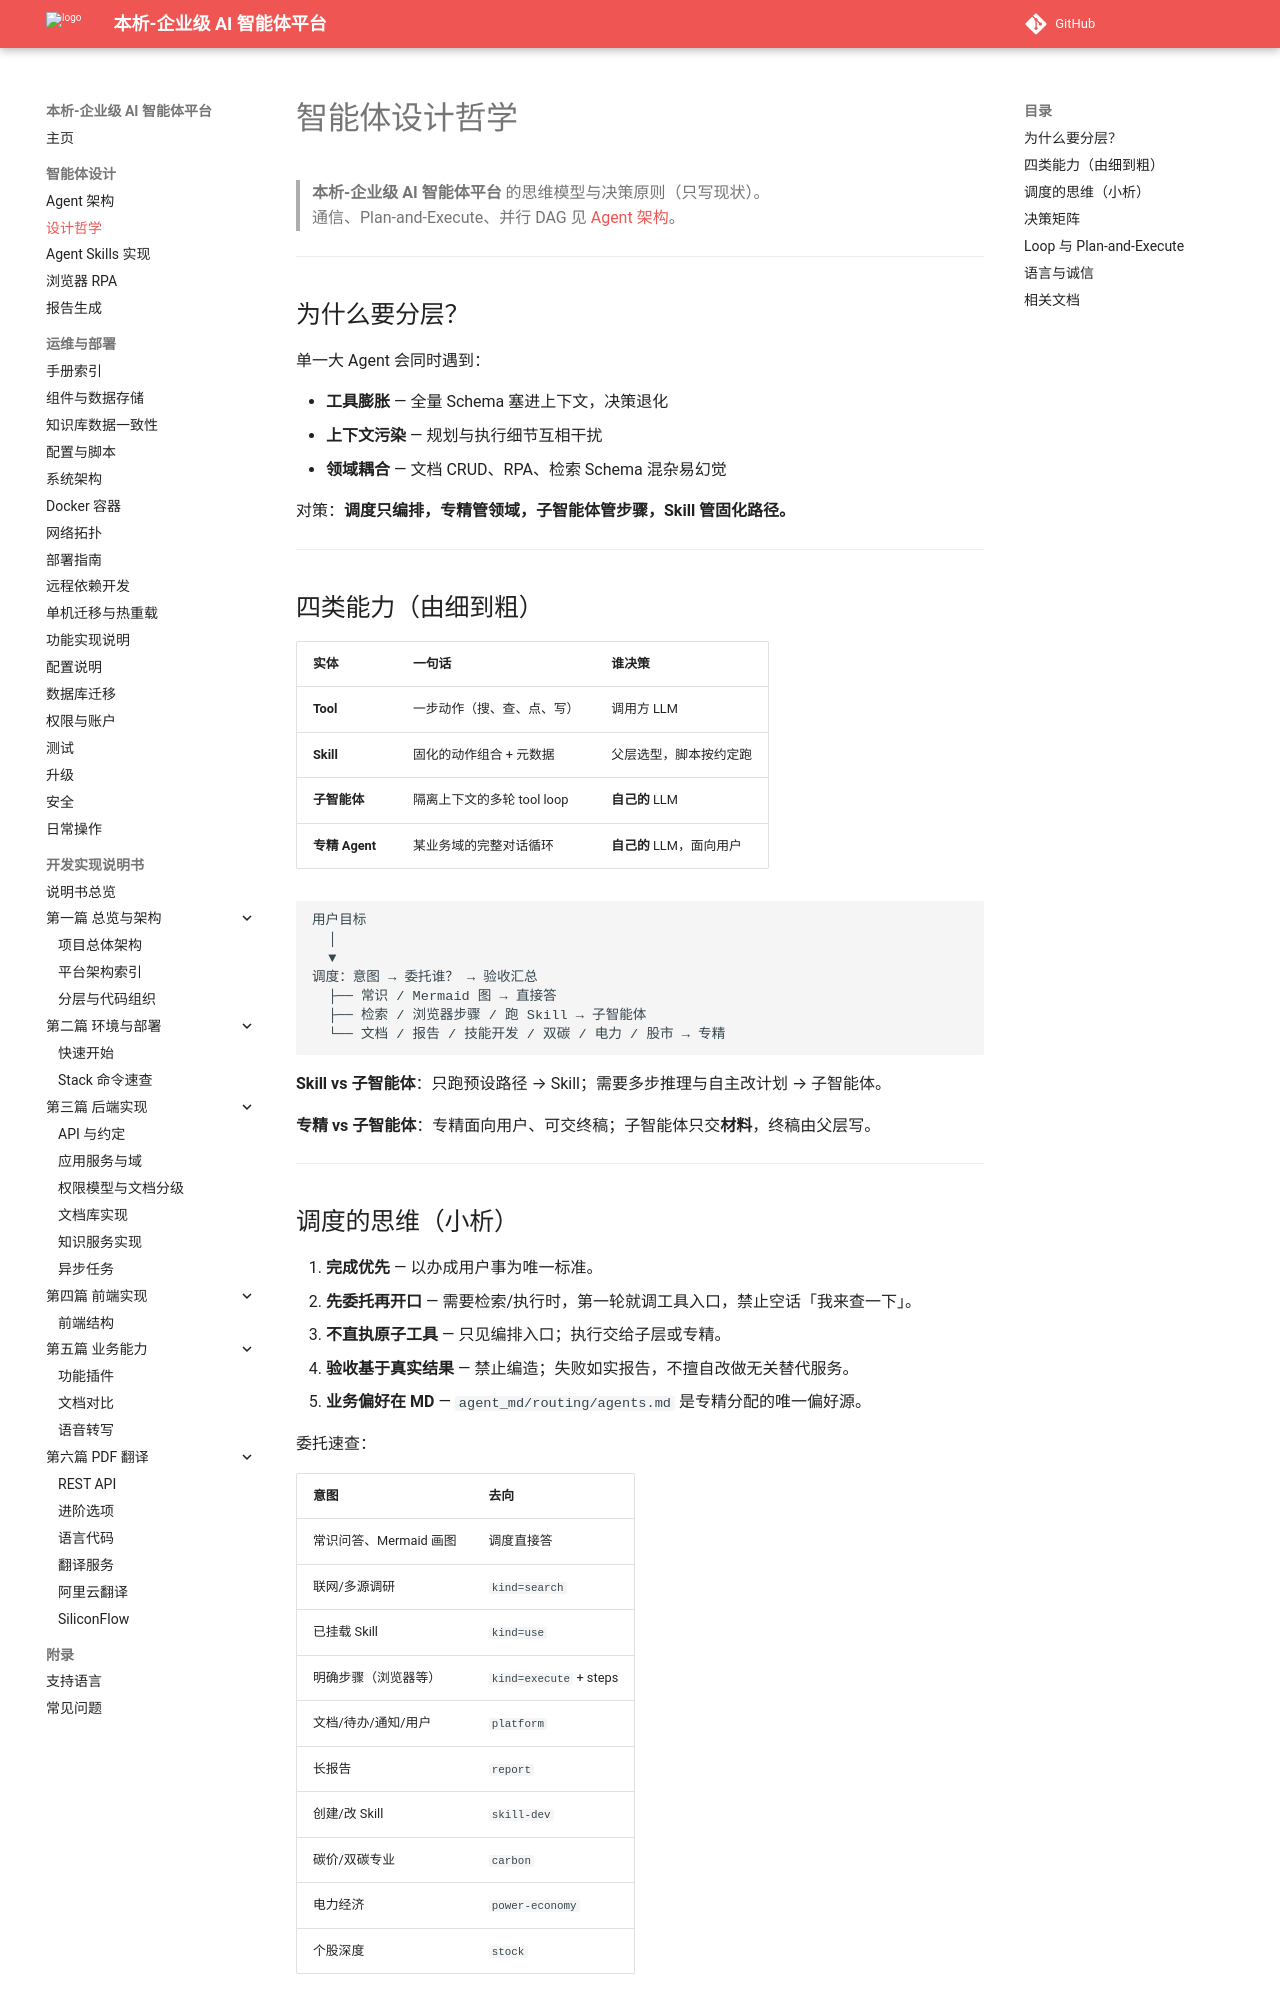

repository: zhibinQiu/benxi · page: agent-philosophy.html · generator: mkdocs

# 智能体设计哲学

> **本析-企业级 AI 智能体平台** 的思维模型与决策原则（只写现状）。  
> 通信、Plan-and-Execute、并行 DAG 见 [Agent 架构](agent-architecture.md)。

---

## 为什么要分层？

单一大 Agent 会同时遇到：

- **工具膨胀** — 全量 Schema 塞进上下文，决策退化  
- **上下文污染** — 规划与执行细节互相干扰  
- **领域耦合** — 文档 CRUD、RPA、检索 Schema 混杂易幻觉  

对策：**调度只编排，专精管领域，子智能体管步骤，Skill 管固化路径。**

---

## 四类能力（由细到粗）

| 实体 | 一句话 | 谁决策 |
|------|--------|--------|
| **Tool** | 一步动作（搜、查、点、写） | 调用方 LLM |
| **Skill** | 固化的动作组合 + 元数据 | 父层选型，脚本按约定跑 |
| **子智能体** | 隔离上下文的多轮 tool loop | **自己的** LLM |
| **专精 Agent** | 某业务域的完整对话循环 | **自己的** LLM，面向用户 |

```
用户目标
  │
  ▼
调度：意图 → 委托谁？ → 验收汇总
  ├── 常识 / Mermaid 图 → 直接答
  ├── 检索 / 浏览器步骤 / 跑 Skill → 子智能体
  └── 文档 / 报告 / 技能开发 / 双碳 / 电力 / 股市 → 专精
```

**Skill vs 子智能体**：只跑预设路径 → Skill；需要多步推理与自主改计划 → 子智能体。

**专精 vs 子智能体**：专精面向用户、可交终稿；子智能体只交**材料**，终稿由父层写。

---

## 调度的思维（小析）

1. **完成优先** — 以办成用户事为唯一标准。  
2. **先委托再开口** — 需要检索/执行时，第一轮就调工具入口，禁止空话「我来查一下」。  
3. **不直执原子工具** — 只见编排入口；执行交给子层或专精。  
4. **验收基于真实结果** — 禁止编造；失败如实报告，不擅自改做无关替代服务。  
5. **业务偏好在 MD** — `agent_md/routing/agents.md` 是专精分配的唯一偏好源。

委托速查：

| 意图 | 去向 |
|------|------|
| 常识问答、Mermaid 画图 | 调度直接答 |
| 联网/多源调研 | `kind=search` |
| 已挂载 Skill | `kind=use` |
| 明确步骤（浏览器等） | `kind=execute` + steps |
| 文档/待办/通知/用户 | `platform` |
| 长报告 | `report` |
| 创建/改 Skill | `skill-dev` |
| 碳价/双碳专业 | `carbon` |
| 电力经济 | `power-economy` |
| 个股深度 | `stock` |

---
